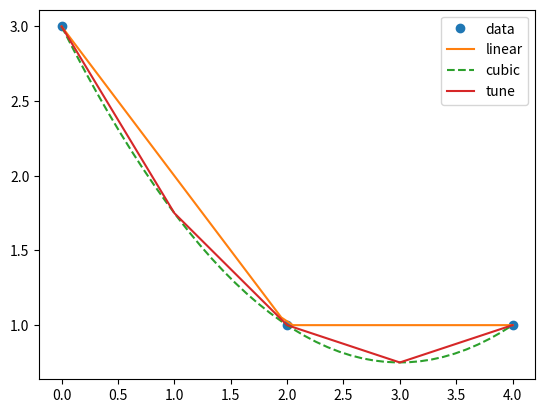

Write the Python code that produced this figure.
#!/usr/bin/env python
import numpy as np
from scipy.interpolate import interp1d
import matplotlib.pyplot as plt


def interpolate(x, y):
    'interpolate salt from known notes at x'
    if len(x) == 1:
        # if only one point, brute set other points by cypher mentioned above
        brute_salt(x)
    if len(x) == 2:
        # if two points, linearly interpolate
        f2 = interp1d(x, y, kind='linear')
    if len(x) == 3:
        # if three points, quadratically interpolate
        f2 = interp1d(x, y, kind='quadratic')
    else:
        # otherwise do cubic interpolation
        f2 = interp1d(x, y, kind='cubic')
    return f2

x = [0.0, 2.0, 4.0]
y = [3.0, 1.0, 1.0]

f = interp1d(x, y)
f2 = interpolate(x, y)

xnew = np.linspace(0.0, 4.0, num=40)
xtune = range(int(x[-1]) + 1)

plt.plot(
    x, y, 'o',
    xnew, f(xnew), '-',
    xnew, f2(xnew), '--',
    xtune, f2(xtune), '-'
)
plt.legend(['data', 'linear', 'cubic', 'tune'], loc='best')
plt.show()
